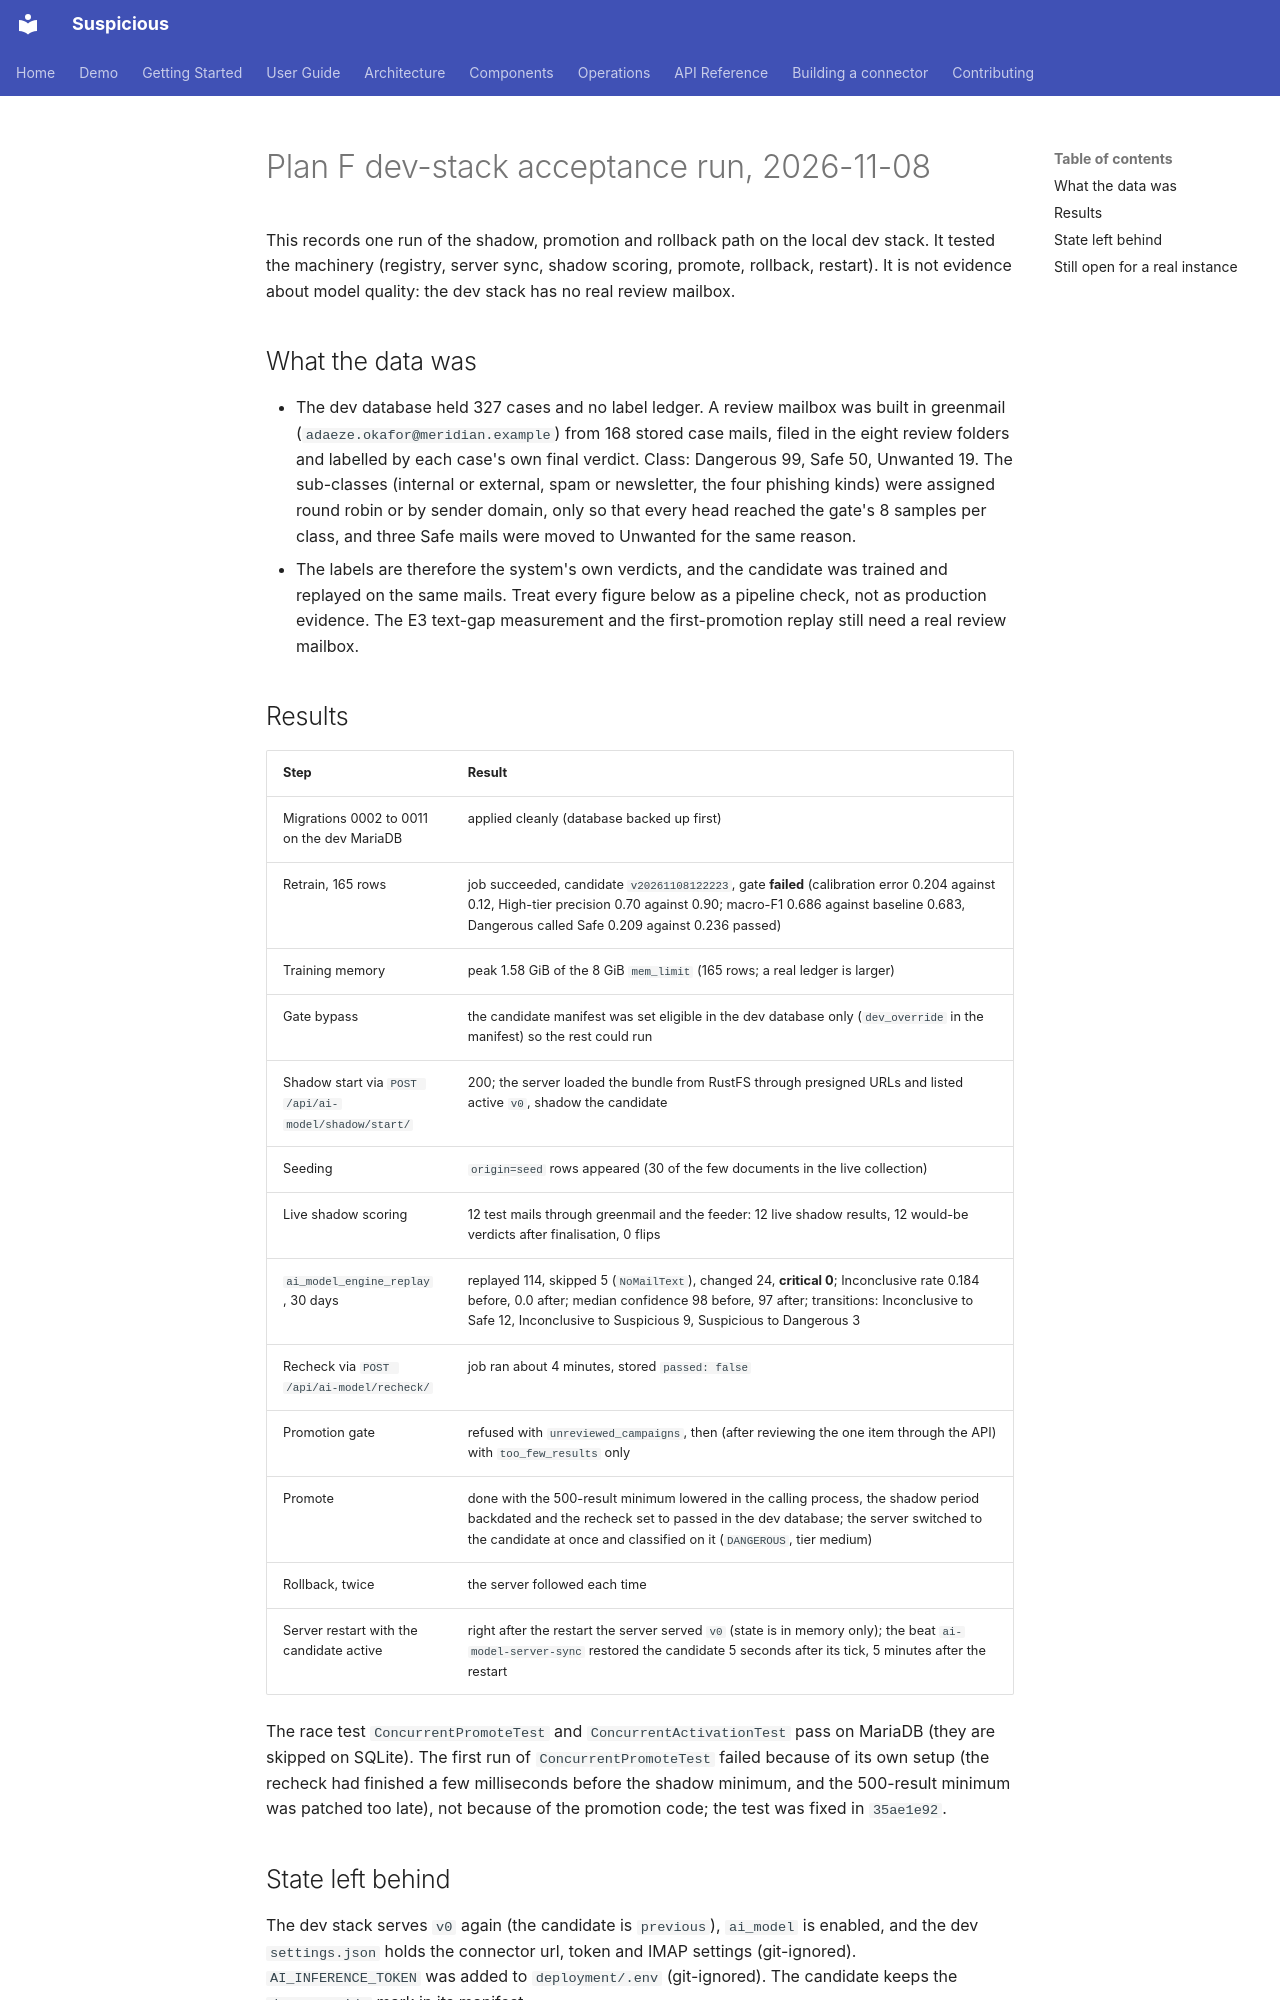

repository: thalesgroup-cert/suspicious · page: plans/2026-11-08-ai-model-f-acceptance-run/index.html · generator: mkdocs

# Plan F dev-stack acceptance run, 2026-11-08

This records one run of the shadow, promotion and rollback path on the local dev stack. It tested the machinery (registry, server sync, shadow scoring, promote, rollback, restart). It is not evidence about model quality: the dev stack has no real review mailbox.

## What the data was

- The dev database held 327 cases and no label ledger. A review mailbox was built in greenmail (`adaeze.okafor@meridian.example`) from 168 stored case mails, filed in the eight review folders and labelled by each case's own final verdict. Class: Dangerous 99, Safe 50, Unwanted 19. The sub-classes (internal or external, spam or newsletter, the four phishing kinds) were assigned round robin or by sender domain, only so that every head reached the gate's 8 samples per class, and three Safe mails were moved to Unwanted for the same reason.
- The labels are therefore the system's own verdicts, and the candidate was trained and replayed on the same mails. Treat every figure below as a pipeline check, not as production evidence. The E3 text-gap measurement and the first-promotion replay still need a real review mailbox.

## Results

| Step | Result |
|---|---|
| Migrations 0002 to 0011 on the dev MariaDB | applied cleanly (database backed up first) |
| Retrain, 165 rows | job succeeded, candidate `v20261108122223`, gate **failed** (calibration error 0.204 against 0.12, High-tier precision 0.70 against 0.90; macro-F1 0.686 against baseline 0.683, Dangerous called Safe 0.209 against 0.236 passed) |
| Training memory | peak 1.58 GiB of the 8 GiB `mem_limit` (165 rows; a real ledger is larger) |
| Gate bypass | the candidate manifest was set eligible in the dev database only (`dev_override` in the manifest) so the rest could run |
| Shadow start via `POST /api/ai-model/shadow/start/` | 200; the server loaded the bundle from RustFS through presigned URLs and listed active `v0`, shadow the candidate |
| Seeding | `origin=seed` rows appeared (30 of the few documents in the live collection) |
| Live shadow scoring | 12 test mails through greenmail and the feeder: 12 live shadow results, 12 would-be verdicts after finalisation, 0 flips |
| `ai_model_engine_replay`, 30 days | replayed 114, skipped 5 (`NoMailText`), changed 24, **critical 0**; Inconclusive rate 0.184 before, 0.0 after; median confidence 98 before, 97 after; transitions: Inconclusive to Safe 12, Inconclusive to Suspicious 9, Suspicious to Dangerous 3 |
| Recheck via `POST /api/ai-model/recheck/` | job ran about 4 minutes, stored `passed: false` |
| Promotion gate | refused with `unreviewed_campaigns`, then (after reviewing the one item through the API) with `too_few_results` only |
| Promote | done with the 500-result minimum lowered in the calling process, the shadow period backdated and the recheck set to passed in the dev database; the server switched to the candidate at once and classified on it (`DANGEROUS`, tier medium) |
| Rollback, twice | the server followed each time |
| Server restart with the candidate active | right after the restart the server served `v0` (state is in memory only); the beat `ai-model-server-sync` restored the candidate 5 seconds after its tick, 5 minutes after the restart |

The race test `ConcurrentPromoteTest` and `ConcurrentActivationTest` pass on MariaDB (they are skipped on SQLite). The first run of `ConcurrentPromoteTest` failed because of its own setup (the recheck had finished a few milliseconds before the shadow minimum, and the 500-result minimum was patched too late), not because of the promotion code; the test was fixed in `35ae1e92`.
